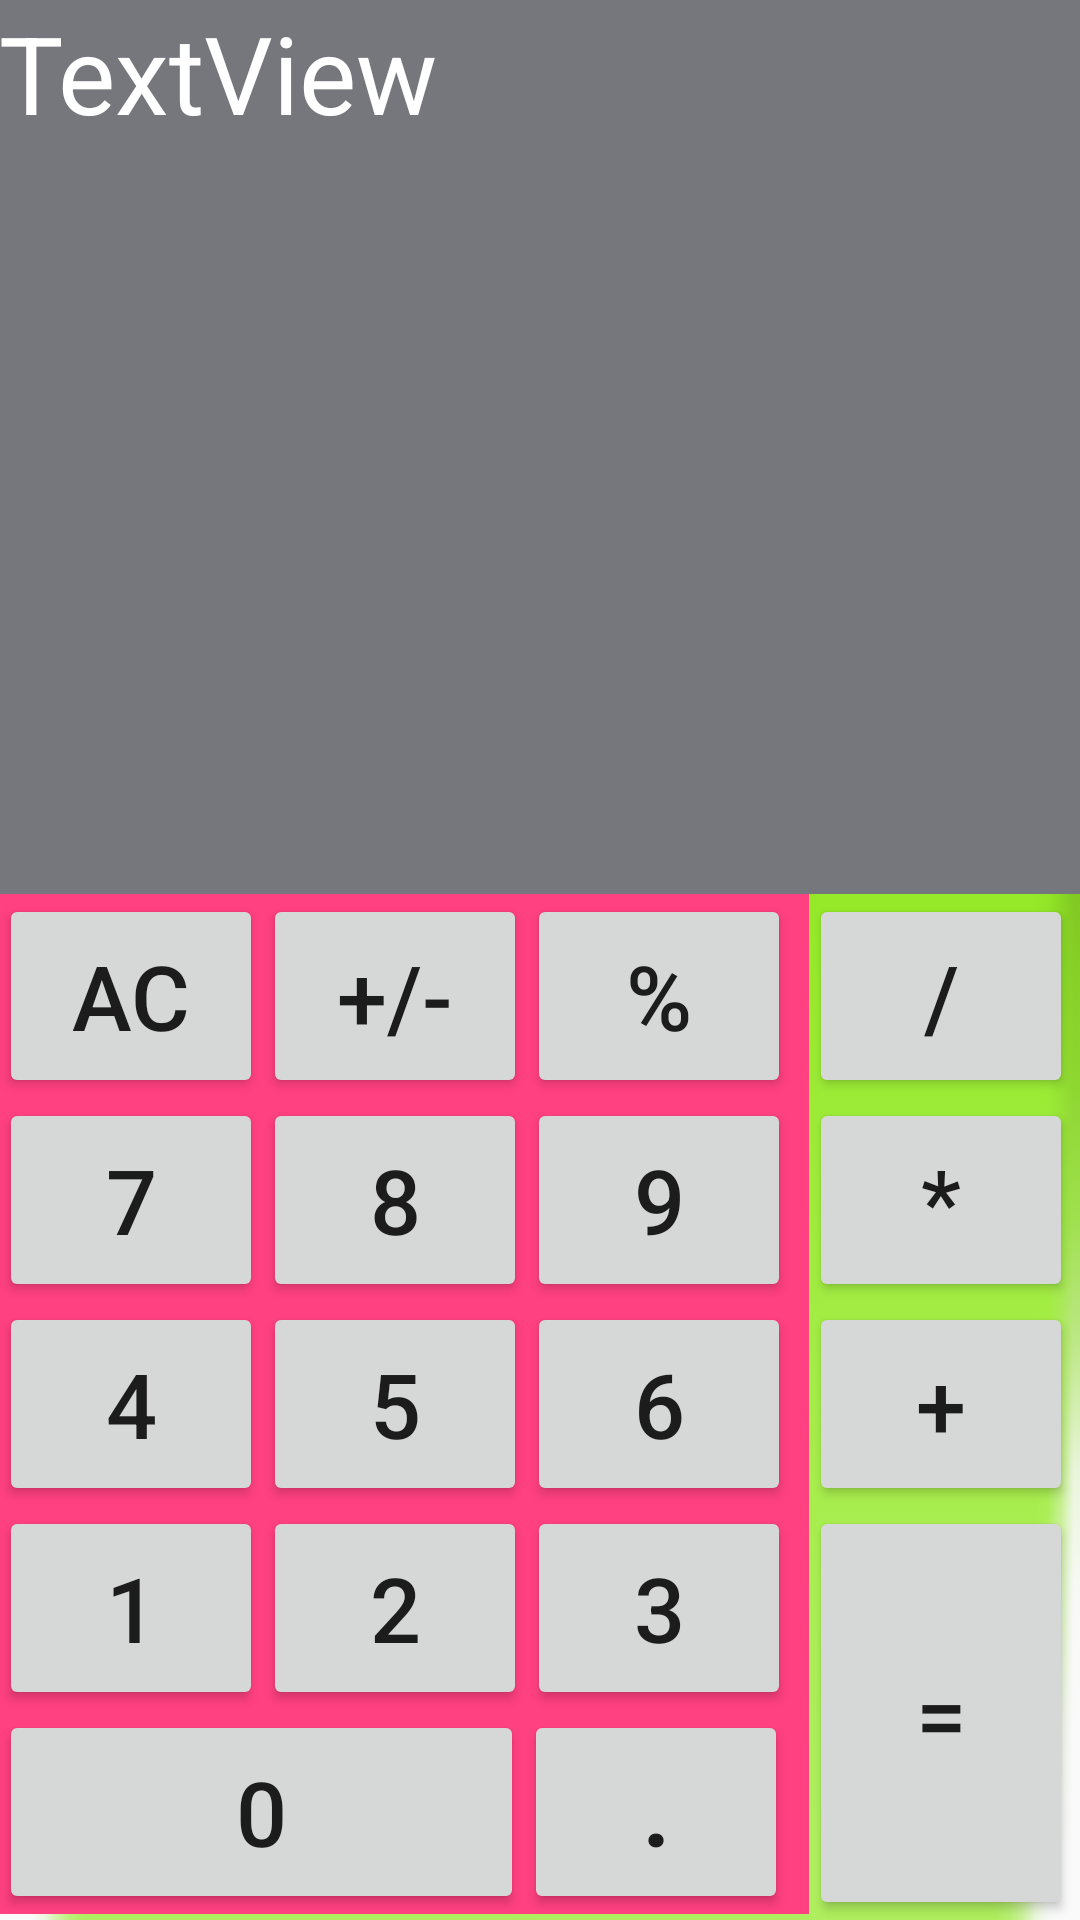

Here is an Android app screen rendered from its layout file. Give the layout XML and the strings, colors and styles it references.
<!-- AndroidManifest.xml: application theme AppTheme -->
<!-- res/layout/activity_main2.xml -->
<?xml version="1.0" encoding="utf-8"?>
<LinearLayout xmlns:android="http://schemas.android.com/apk/res/android"
    xmlns:tools="http://schemas.android.com/tools"
    android:id="@+id/activity_main2"
    android:layout_width="match_parent"
    android:layout_height="match_parent"
    android:paddingBottom="@dimen/activity_vertical_margin"
    android:paddingLeft="@dimen/activity_horizontal_margin"
    android:paddingRight="@dimen/activity_horizontal_margin"
    android:orientation="vertical"
    android:paddingTop="@dimen/activity_vertical_margin"
    tools:context="com.example.gwe.mycalculator.Main2Activity"
    android:background="@android:drawable/button_onoff_indicator_on">

    <TextView
        android:layout_weight="0.01"
        android:text="TextView"
        android:layout_width="match_parent"
        android:layout_height="0dp"
        android:id="@+id/textView3"
        android:background="@color/colorPrimary"
        android:textSize="36sp"
        android:textColor="@android:color/white"
        android:typeface="normal" />

    <LinearLayout
        android:layout_width="wrap_content"
        android:layout_height="wrap_content">

        <LinearLayout
        android:layout_width="270dp"
        android:layout_height="wrap_content"
        android:background="@color/colorAccent"
        android:layout_weight="0.00"
        android:orientation="vertical">

            <LinearLayout
                android:layout_width="wrap_content"
                android:layout_height="wrap_content">

            <Button
                android:text="AC"
                android:layout_width="wrap_content"
                android:layout_height="68dp"
                style="@style/Widget.AppCompat.Button"
                android:elevation="11dp"
                android:textSize="30sp" />

            <Button
                android:text="+/-"
                android:layout_width="wrap_content"
                android:layout_height="68dp"
                android:textSize="30sp" />

            <Button
                android:text="%"
                android:layout_width="wrap_content"
                android:layout_height="68dp"
                android:textSize="30sp" />
            </LinearLayout>

            <LinearLayout
                android:layout_width="wrap_content"
                android:layout_height="68dp"
                android:textSize="30sp" >

            <Button
                android:text="7"
                android:layout_width="wrap_content"
                android:layout_height="68dp"
                android:textSize="30sp" />

            <Button
                android:text="8"
                android:layout_width="wrap_content"
                android:layout_height="68dp"
                android:textSize="30sp" />

            <Button
                android:text="9"
                android:layout_width="wrap_content"
                android:layout_height="68dp"
                android:textSize="30sp" />
            </LinearLayout>

            <LinearLayout
                android:layout_width="wrap_content"
                android:layout_height="68dp"
                android:textSize="30sp" >

            <Button
                android:text="4"
                android:layout_width="wrap_content"
                android:layout_height="68dp"
                android:textSize="30sp" />

            <Button
                android:text="5"
                android:layout_width="wrap_content"
                android:layout_height="68dp"
                android:textSize="30sp" />

            <Button
                android:text="6"
                android:layout_width="wrap_content"
                android:layout_height="68dp"
                android:textSize="30sp" />
            </LinearLayout>

            <LinearLayout
                android:layout_width="wrap_content"
                android:layout_height="68dp"
                android:textSize="30sp" >

            <Button
                android:text="1"
                android:layout_width="wrap_content"
                android:layout_height="68dp"
                android:textSize="30sp" />

            <Button
                android:text="2"
                android:layout_width="wrap_content"
                android:layout_height="68dp"
                android:textSize="30sp" />

            <Button
                android:text="3"
                android:layout_width="wrap_content"
            android:layout_height="68dp"
                android:textSize="30sp" />
            </LinearLayout>

            <LinearLayout
                android:layout_width="wrap_content"
                android:layout_height="68dp"
                android:textSize="30sp" >

            <Button
                android:text="0"
                android:layout_width="175dp"
                android:layout_height="68dp"
                android:textSize="30sp" />

            <Button
                android:text="."
                android:layout_width="wrap_content"
                android:layout_height="68dp"
                android:textStyle="normal|bold"
                android:textSize="30sp" />
            </LinearLayout>

        </LinearLayout>

        <LinearLayout
            android:layout_width="wrap_content"
            android:layout_height="wrap_content"
            android:orientation="vertical">

            <Button
                android:text="/"
                android:layout_width="wrap_content"
                android:layout_height="68dp"
                android:textSize="30sp"
                android:id="@+id/button" />

            <Button
                android:text="*"
                android:layout_width="wrap_content"
                android:layout_height="68dp"
                android:id="@+id/button2"
                android:textSize="30sp" />

            <Button
                android:text="+"
                android:layout_width="wrap_content"
                android:layout_height="68dp"
                android:textSize="30sp" />

            <Button
                android:text="="
                android:layout_width="wrap_content"
                android:layout_height="138dp"
                android:textSize="30sp" />

        </LinearLayout>
    </LinearLayout>


</LinearLayout>
<!-- resources referenced by this layout -->
<resources>
  <color name="colorAccent">#FF4081</color>
  <color name="colorPrimary">#76777d</color>
  <style name="AppTheme" parent="Theme.AppCompat.Light.DarkActionBar">
          
          <item name="colorPrimary">@color/colorPrimary</item>
          <item name="colorPrimaryDark">@color/colorPrimaryDark</item>
          <item name="colorAccent">@color/colorAccent</item>
      </style>
  <color name="colorPrimaryDark">#303F9F</color>
</resources>
